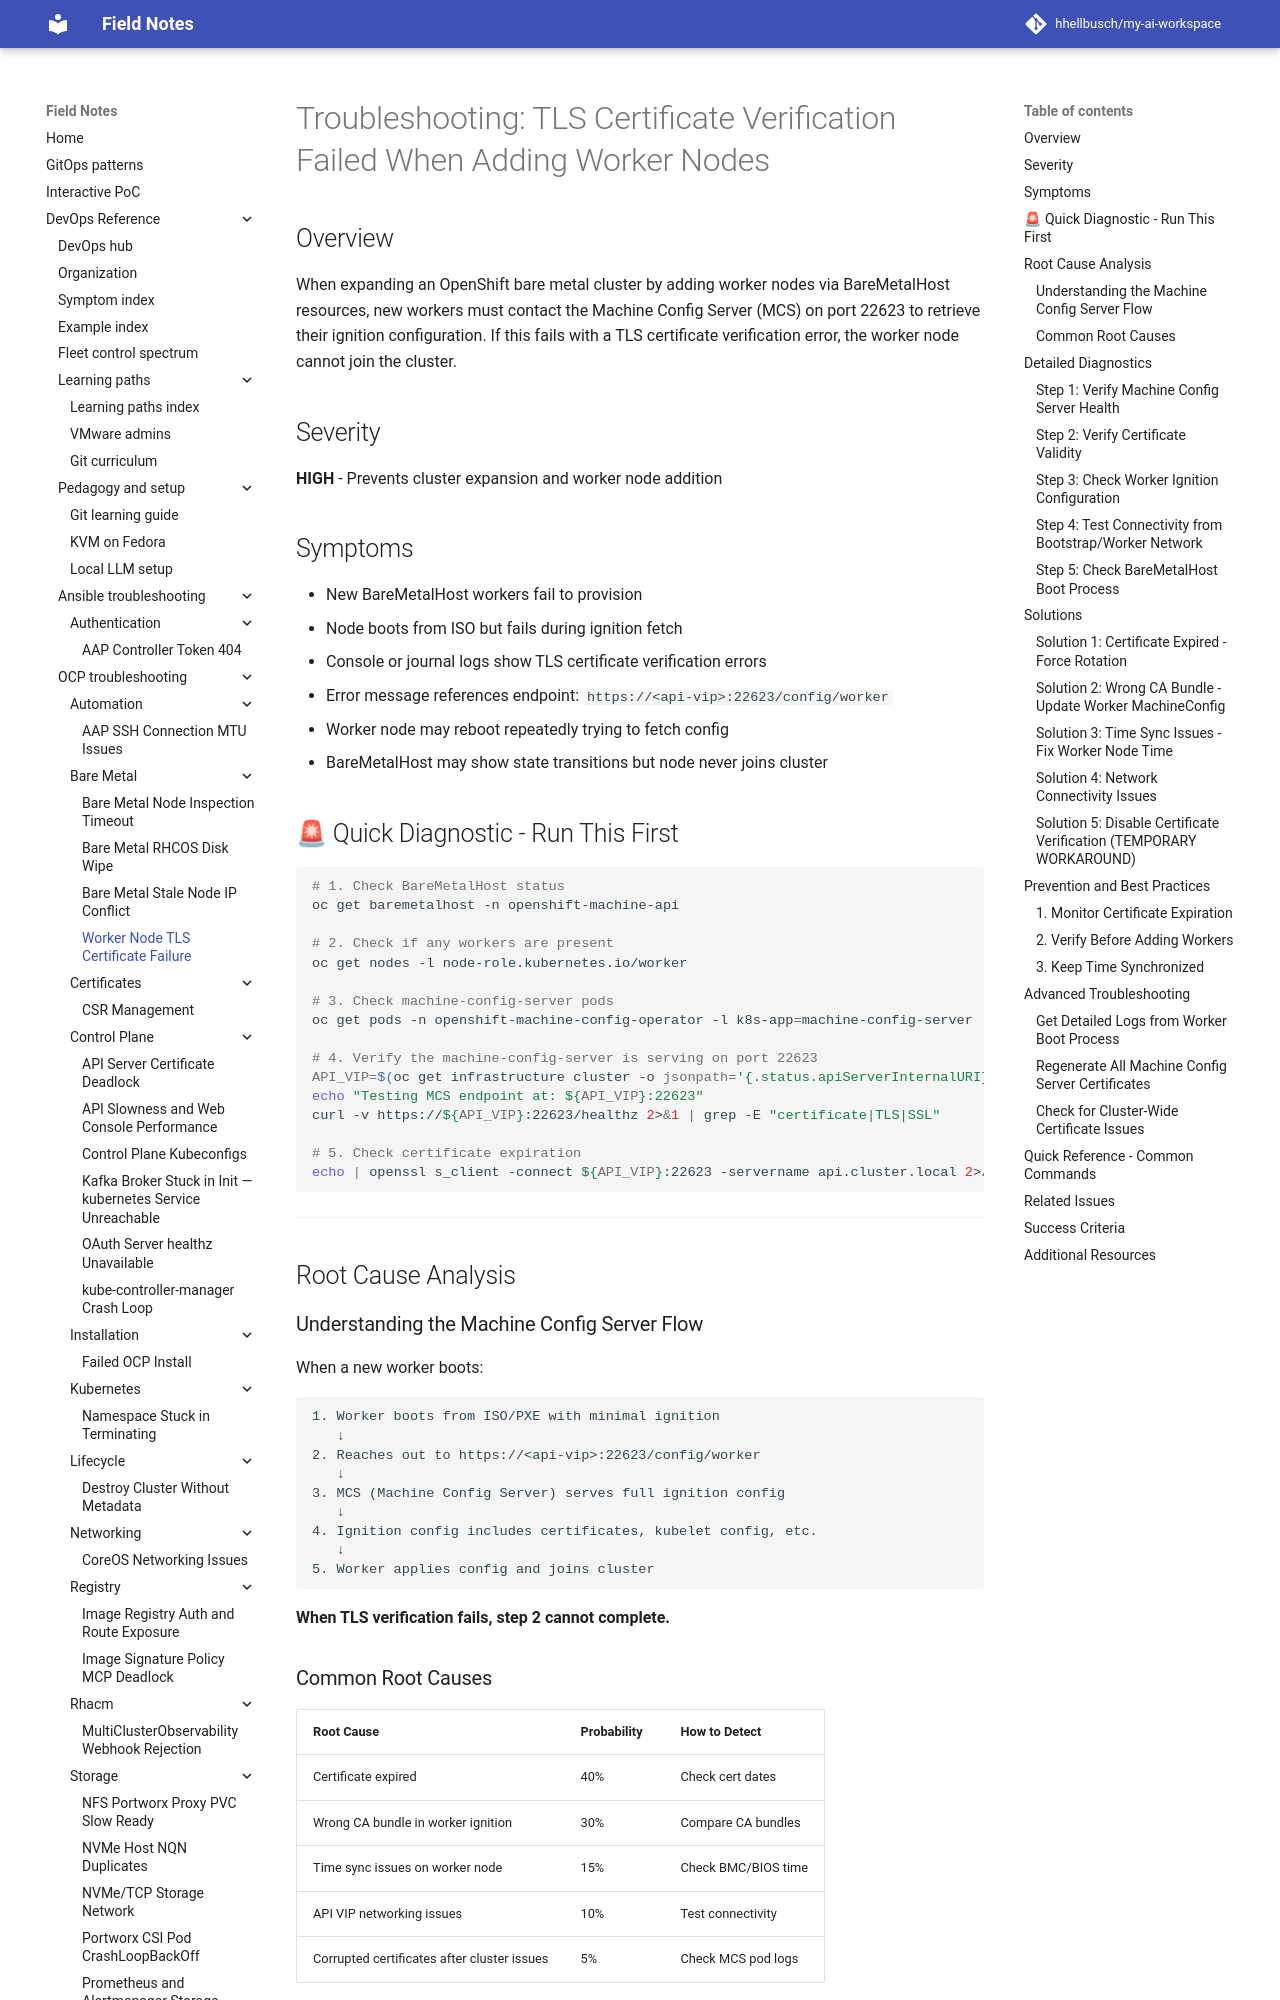

repository: hhellbusch/my-ai-workspace · page: devops/ocp/troubleshooting/worker-node-tls-cert-failure/index.html · generator: mkdocs

# Troubleshooting: TLS Certificate Verification Failed When Adding Worker Nodes

## Overview

When expanding an OpenShift bare metal cluster by adding worker nodes via BareMetalHost resources, new workers must contact the Machine Config Server (MCS) on port 22623 to retrieve their ignition configuration. If this fails with a TLS certificate verification error, the worker node cannot join the cluster.

## Severity

**HIGH** - Prevents cluster expansion and worker node addition

## Symptoms

- New BareMetalHost workers fail to provision
- Node boots from ISO but fails during ignition fetch
- Console or journal logs show TLS certificate verification errors
- Error message references endpoint: `https://<api-vip>:22623/config/worker`
- Worker node may reboot repeatedly trying to fetch config
- BareMetalHost may show state transitions but node never joins cluster

## 🚨 Quick Diagnostic - Run This First

```bash
# 1. Check BareMetalHost status
oc get baremetalhost -n openshift-machine-api

# 2. Check if any workers are present
oc get nodes -l node-role.kubernetes.io/worker

# 3. Check machine-config-server pods
oc get pods -n openshift-machine-config-operator -l k8s-app=machine-config-server

# 4. Verify the machine-config-server is serving on port 22623
API_VIP=$(oc get infrastructure cluster -o jsonpath='{.status.apiServerInternalURI}' | cut -d: -f2 | tr -d '/')
echo "Testing MCS endpoint at: ${API_VIP}:22623"
curl -v https://${API_VIP}:22623/healthz 2>&1 | grep -E "certificate|TLS|SSL"

# 5. Check certificate expiration
echo | openssl s_client -connect ${API_VIP}:22623 -servername api.cluster.local 2>/dev/null | openssl x509 -noout -dates
```

---

## Root Cause Analysis

### Understanding the Machine Config Server Flow

When a new worker boots:

```
1. Worker boots from ISO/PXE with minimal ignition
   ↓
2. Reaches out to https://<api-vip>:22623/config/worker
   ↓
3. MCS (Machine Config Server) serves full ignition config
   ↓
4. Ignition config includes certificates, kubelet config, etc.
   ↓
5. Worker applies config and joins cluster
```

**When TLS verification fails, step 2 cannot complete.**

### Common Root Causes

| Root Cause | Probability | How to Detect |
|------------|-------------|---------------|
| Certificate expired | 40% | Check cert dates |
| Wrong CA bundle in worker ignition | 30% | Compare CA bundles |
| Time sync issues on worker node | 15% | Check BMC/BIOS time |
| API VIP networking issues | 10% | Test connectivity |
| Corrupted certificates after cluster issues | 5% | Check MCS pod logs |

---

## Detailed Diagnostics
